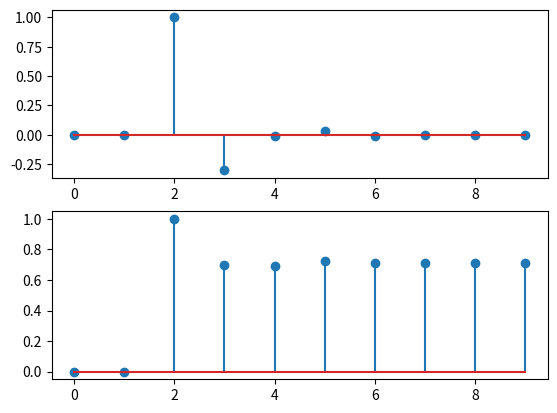

Reproduce this figure in Python.
import matplotlib.pyplot as plt
import numpy as np
from scipy import signal

system = ([1, 0, 0], [1, 0.3, 0.1], 1)

system = ([1], [1, 0.3, 0.1], 1)
# system =([0,0,1],[1,0.3,0.1],1)
n = np.arange(0, 10)
x = np.ones_like(n)
n, h = signal.dimpulse(system, t=n)  # 单位样值响应
n, y = signal.dlsim(system, x, t=n)  # 零状态响应（阶跃响应）

'''绘图'''
plt.subplot(2, 1, 1)
plt.stem(n, np.squeeze(h))
plt.subplot(2, 1, 2)
plt.stem(n, np.squeeze(y))
plt.show()
